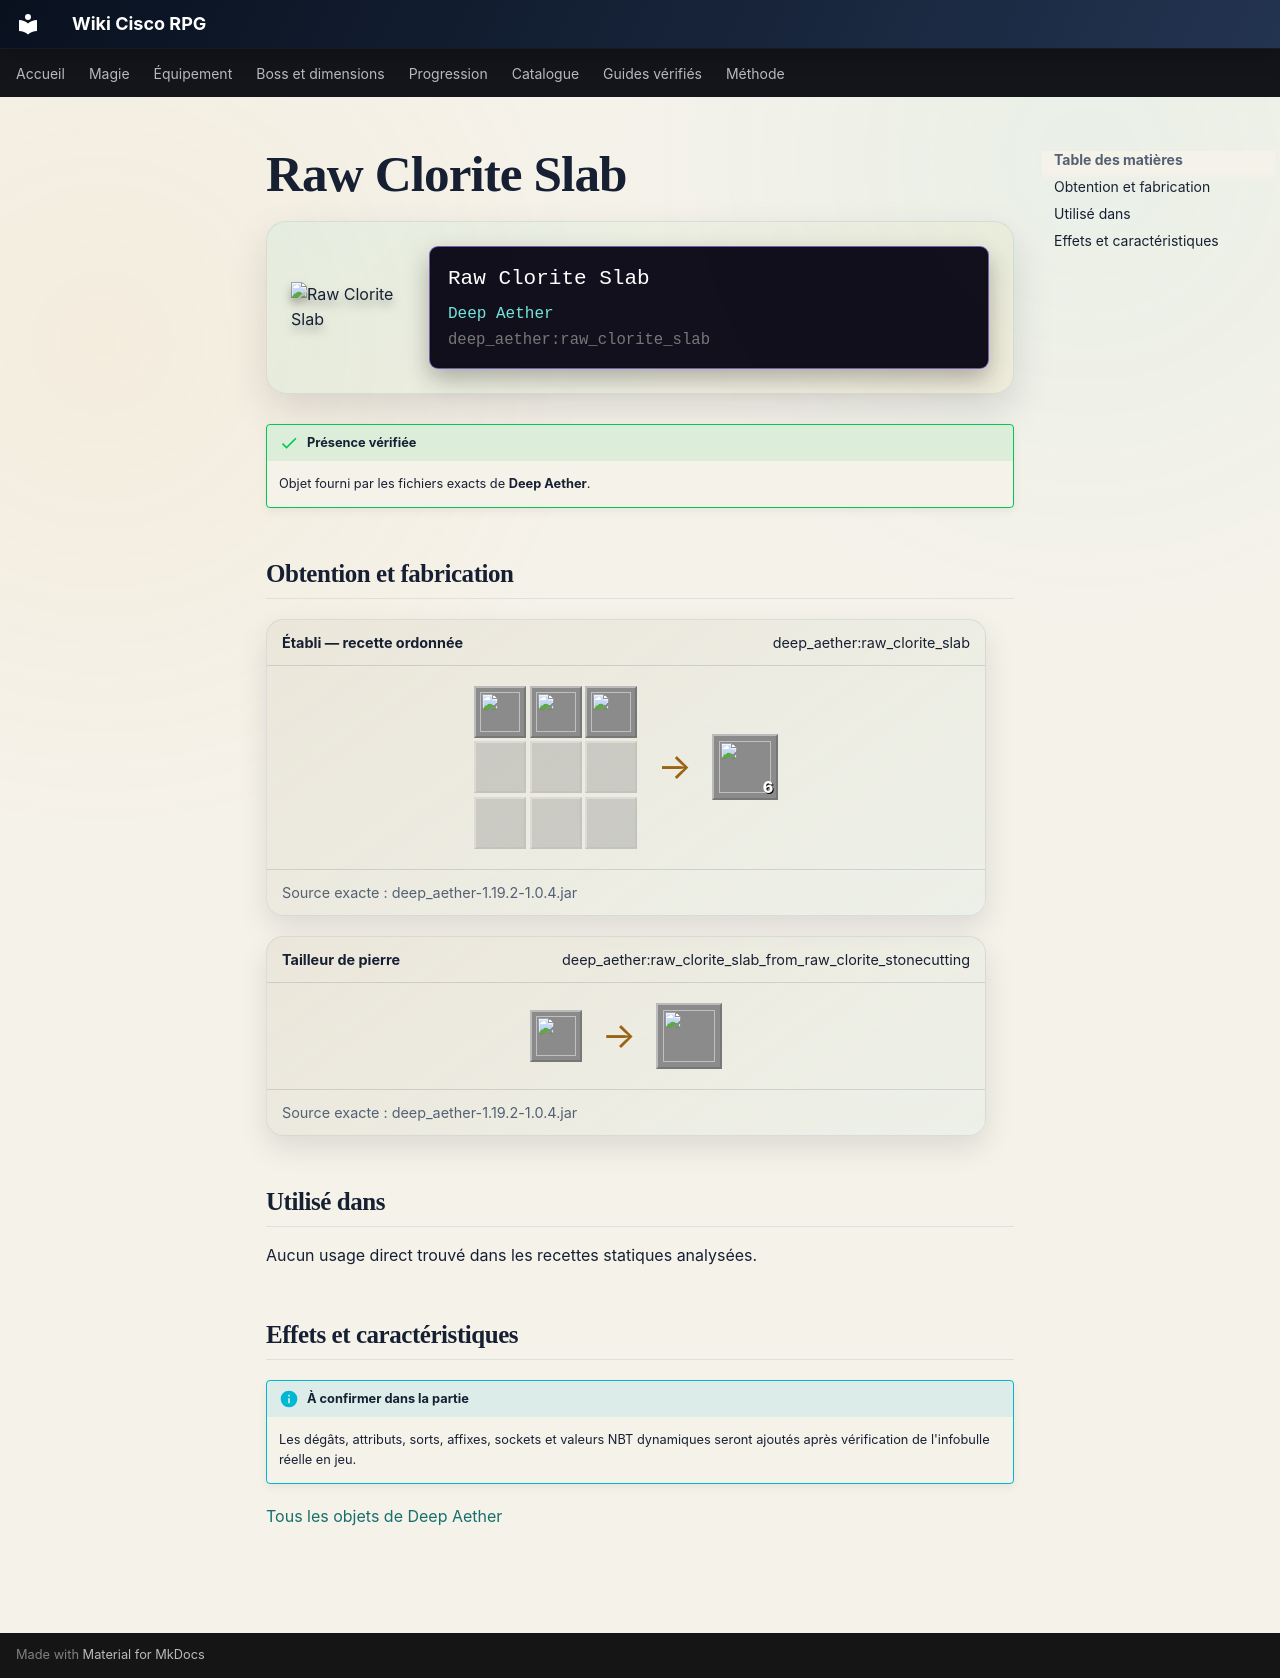

repository: Kloups-Dev/wiki-cisco-rpg · page: catalogue/objets/deep_aether/raw_clorite_slab/index.html · generator: mkdocs

# Raw Clorite Slab

<div class="mc-item-showcase">
<img class="mc-item-icon" src="../../../../assets/generated/items/deep_aether/raw_clorite_slab.png" alt="Raw Clorite Slab">
<div class="mc-tooltip-card">
<div class="mc-tooltip-card__name">Raw Clorite Slab</div>
<div class="mc-tooltip-card__mod">Deep Aether</div>
<div class="mc-tooltip-card__id">deep_aether:raw_clorite_slab</div>
</div>
</div>

!!! success "Présence vérifiée"
    Objet fourni par les fichiers exacts de **Deep Aether**.

## Obtention et fabrication

<div class="jei-recipe"><div class="jei-recipe__head"><strong>Établi — recette ordonnée</strong><span>deep_aether:raw_clorite_slab</span></div><div class="jei-recipe__body"><div class="jei-grid"><a class="jei-slot" href="../../../../catalogue/objets/deep_aether/raw_clorite/" title="Raw Clorite (deep_aether:raw_clorite)"><img src="../../../../assets/generated/items/deep_aether/raw_clorite.png" alt="" loading="lazy"></a><a class="jei-slot" href="../../../../catalogue/objets/deep_aether/raw_clorite/" title="Raw Clorite (deep_aether:raw_clorite)"><img src="../../../../assets/generated/items/deep_aether/raw_clorite.png" alt="" loading="lazy"></a><a class="jei-slot" href="../../../../catalogue/objets/deep_aether/raw_clorite/" title="Raw Clorite (deep_aether:raw_clorite)"><img src="../../../../assets/generated/items/deep_aether/raw_clorite.png" alt="" loading="lazy"></a><span class="jei-slot jei-slot--empty"></span><span class="jei-slot jei-slot--empty"></span><span class="jei-slot jei-slot--empty"></span><span class="jei-slot jei-slot--empty"></span><span class="jei-slot jei-slot--empty"></span><span class="jei-slot jei-slot--empty"></span></div><span class="jei-arrow">→</span><span class="jei-slot jei-slot--result"><img src="../../../../assets/generated/items/deep_aether/raw_clorite_slab.png" alt=""><span class="jei-count">6</span></span></div><div class="jei-recipe__source">Source exacte : deep_aether-1.19.2-1.0.4.jar</div></div>
<div class="jei-recipe"><div class="jei-recipe__head"><strong>Tailleur de pierre</strong><span>deep_aether:raw_clorite_slab_from_raw_clorite_stonecutting</span></div><div class="jei-recipe__body"><div class="jei-inputs"><a class="jei-slot" href="../../../../catalogue/objets/deep_aether/raw_clorite/" title="Raw Clorite (deep_aether:raw_clorite)"><img src="../../../../assets/generated/items/deep_aether/raw_clorite.png" alt="" loading="lazy"></a></div><span class="jei-arrow">→</span><span class="jei-slot jei-slot--result"><img src="../../../../assets/generated/items/deep_aether/raw_clorite_slab.png" alt=""></span></div><div class="jei-recipe__source">Source exacte : deep_aether-1.19.2-1.0.4.jar</div></div>

## Utilisé dans

Aucun usage direct trouvé dans les recettes statiques analysées.

## Effets et caractéristiques

!!! info "À confirmer dans la partie"
    Les dégâts, attributs, sorts, affixes, sockets et valeurs NBT dynamiques seront ajoutés après vérification de l'infobulle réelle en jeu.

[Tous les objets de Deep Aether](../../../contenu/deep-aether.md)
